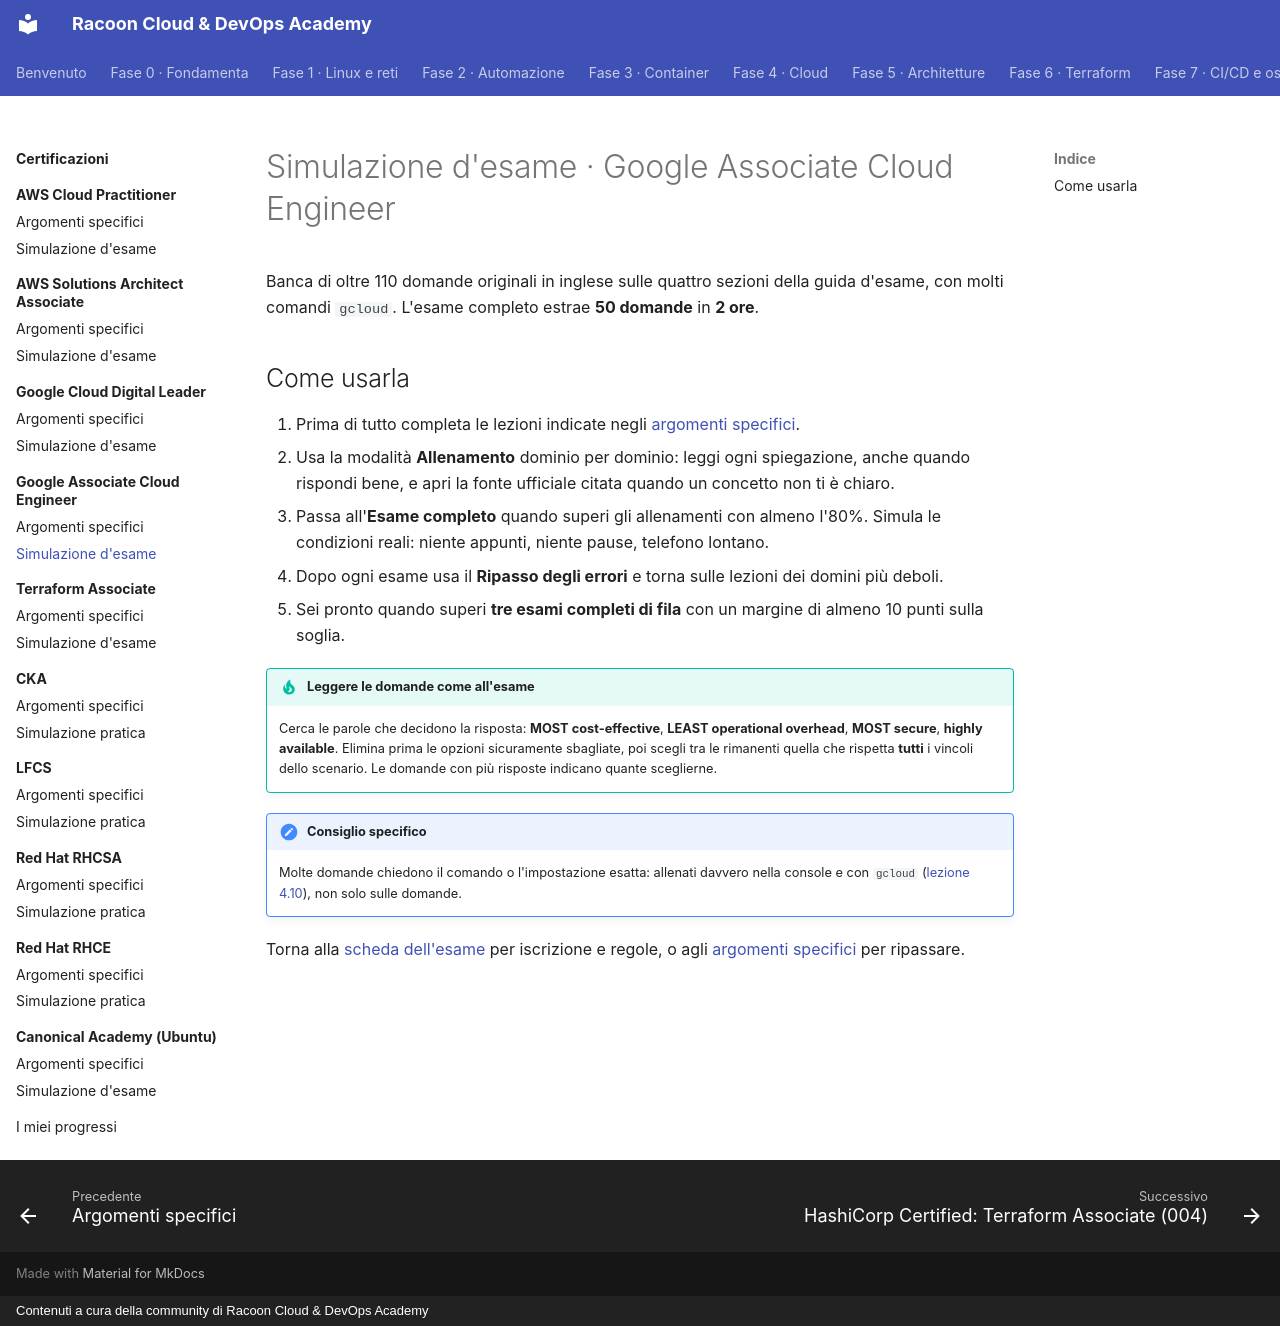

repository: imredracoon/racoon-cloud-devops-academy · page: appendici/gcp-ace/simulazione/index.html · generator: mkdocs · copyright: Contenuti a cura della community di Racoon Cloud & DevOps Academy

# Simulazione d'esame · Google Associate Cloud Engineer

Banca di oltre 110 domande originali in inglese sulle quattro sezioni della guida d'esame, con molti comandi `gcloud`. L'esame completo estrae **50 domande** in **2 ore**.

<div class="exam-sim" data-bank="gcp-ace"></div>

## Come usarla

1. Prima di tutto completa le lezioni indicate negli [argomenti specifici](argomenti.md).
2. Usa la modalità **Allenamento** dominio per dominio: leggi ogni spiegazione, anche quando rispondi bene, e apri
   la fonte ufficiale citata quando un concetto non ti è chiaro.
3. Passa all'**Esame completo** quando superi gli allenamenti con almeno l'80%. Simula le condizioni reali: niente
   appunti, niente pause, telefono lontano.
4. Dopo ogni esame usa il **Ripasso degli errori** e torna sulle lezioni dei domini più deboli.
5. Sei pronto quando superi **tre esami completi di fila** con un margine di almeno 10 punti sulla soglia.

!!! tip "Leggere le domande come all'esame"
    Cerca le parole che decidono la risposta: **MOST cost-effective**, **LEAST operational overhead**, **MOST
    secure**, **highly available**. Elimina prima le opzioni sicuramente sbagliate, poi scegli tra le rimanenti
    quella che rispetta **tutti** i vincoli dello scenario. Le domande con più risposte indicano quante sceglierne.

!!! note "Consiglio specifico"
    Molte domande chiedono il comando o l'impostazione esatta: allenati davvero nella console e con `gcloud` ([lezione 4.10](../../fase-4/10-cli.md)), non solo sulle domande.

Torna alla [scheda dell'esame](index.md) per iscrizione e regole, o agli [argomenti specifici](argomenti.md) per
ripassare.
